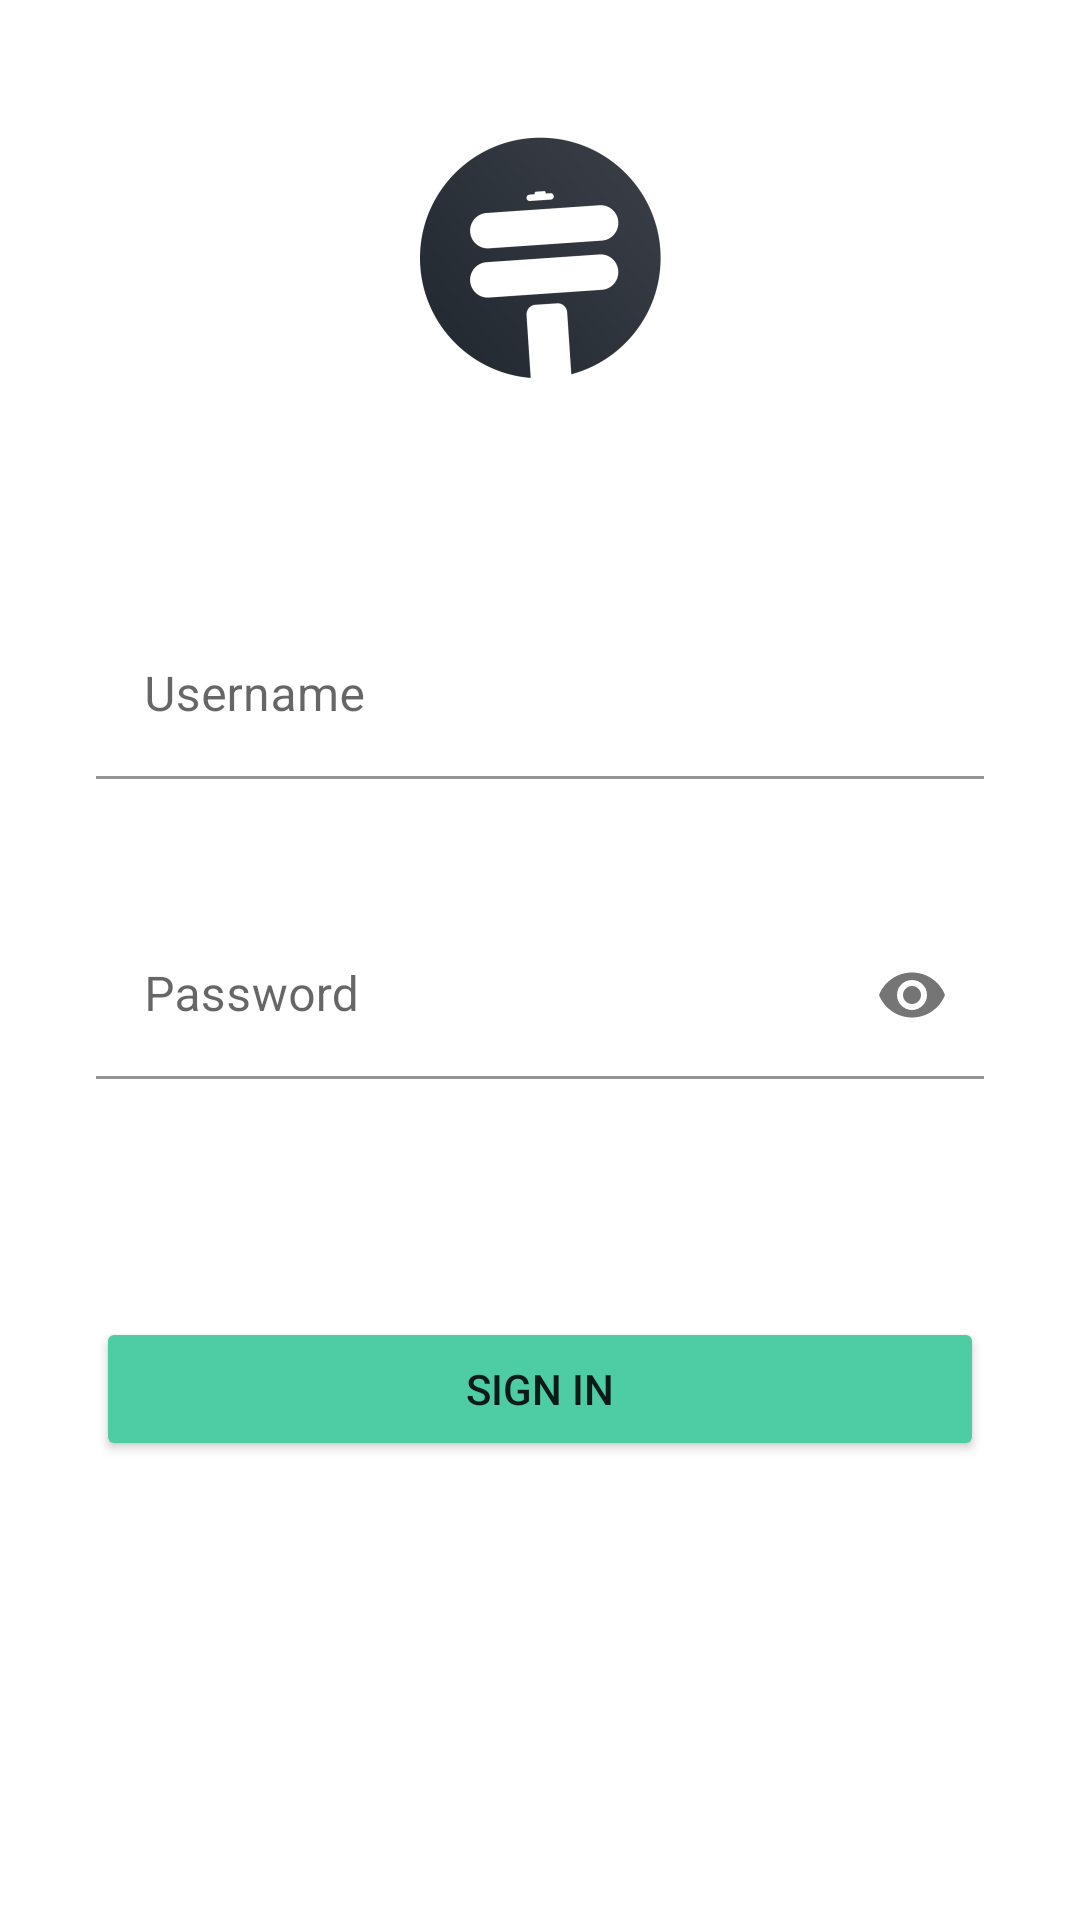

Layout XML and referenced resources for this Android screen:
<!-- AndroidManifest.xml: application theme Theme.ProfitApp -->
<!-- res/layout/activity_login.xml -->
<?xml version="1.0" encoding="utf-8"?>
<androidx.constraintlayout.widget.ConstraintLayout xmlns:android="http://schemas.android.com/apk/res/android"
    xmlns:app="http://schemas.android.com/apk/res-auto"
    xmlns:tools="http://schemas.android.com/tools"
    android:layout_width="match_parent"
    android:layout_height="match_parent"
    android:background="@color/white"
    tools:context=".ui.LoginActivity">

    
    
    
    
    
    
    
    

    <ImageView
        android:id="@+id/logo"
        android:layout_width="wrap_content"
        android:layout_height="0dp"
        android:layout_marginTop="32dp"
        app:layout_constraintEnd_toEndOf="parent"
        app:layout_constraintStart_toStartOf="parent"
        app:layout_constraintTop_toTopOf="parent"
        app:srcCompat="@mipmap/profit_logo_1_1_foreground" />

    <com.google.android.material.textfield.TextInputLayout
        android:id="@+id/username_container"
        android:layout_width="0dp"
        android:layout_height="wrap_content"
        android:layout_marginStart="32dp"
        android:layout_marginTop="64dp"
        android:layout_marginEnd="32dp"
        app:boxBackgroundColor="#00FFFFFF"
        app:errorEnabled="true"
        app:layout_constraintEnd_toEndOf="parent"
        app:layout_constraintStart_toStartOf="parent"
        app:layout_constraintTop_toBottomOf="@+id/logo">

        <com.google.android.material.textfield.TextInputEditText
            android:id="@+id/username_input"
            android:layout_width="match_parent"
            android:layout_height="wrap_content"
            android:hint="@string/username"
            android:inputType="text" />
    </com.google.android.material.textfield.TextInputLayout>

    <com.google.android.material.textfield.TextInputLayout
        android:id="@+id/password_container"
        android:layout_width="0dp"
        android:layout_height="wrap_content"
        android:layout_marginStart="32dp"
        android:layout_marginTop="24dp"
        android:layout_marginEnd="32dp"
        app:boxBackgroundColor="#00FFFFFF"
        app:errorEnabled="true"
        app:layout_constraintEnd_toEndOf="parent"
        app:layout_constraintStart_toStartOf="parent"
        app:layout_constraintTop_toBottomOf="@+id/username_container"
        app:passwordToggleEnabled="true">

        <com.google.android.material.textfield.TextInputEditText
            android:id="@+id/password_input"
            android:layout_width="match_parent"
            android:layout_height="wrap_content"
            android:hint="@string/password"
            android:inputType="text|textPassword" />

    </com.google.android.material.textfield.TextInputLayout>


    <TextView
        android:id="@+id/error_text"
        android:layout_width="wrap_content"
        android:layout_height="wrap_content"
        android:layout_marginTop="32dp"
        android:textColor="#F44336"
        app:layout_constraintEnd_toEndOf="parent"
        app:layout_constraintStart_toStartOf="parent"
        app:layout_constraintTop_toBottomOf="@+id/password_container" />

    <Button
        android:id="@+id/login_button"
        android:layout_width="0dp"
        android:layout_height="wrap_content"
        android:layout_marginStart="32dp"
        android:layout_marginTop="8dp"
        android:layout_marginEnd="32dp"
        android:backgroundTint="#4ECCA3"
        android:text="@string/sign_in"
        app:layout_constraintEnd_toEndOf="parent"
        app:layout_constraintStart_toStartOf="parent"
        app:layout_constraintTop_toBottomOf="@+id/error_text" />


</androidx.constraintlayout.widget.ConstraintLayout>
<!-- resources referenced by this layout -->
<resources>
  <color name="white">#FFFFFFFF</color>
  <!-- mipmap profit_logo_1_1_foreground: png bitmap (mipmap-hdpi, 5758 bytes) -->
  <string name="password">Password</string>
  <string name="sign_in">Sign in</string>
  <string name="username">Username</string>
  <style name="Theme.ProfitApp" parent="Theme.MaterialComponents.DayNight.NoActionBar">
          
          <item name="colorPrimary">@color/teal</item>
          <item name="colorPrimaryVariant">@color/teal_700</item>
          <item name="colorOnPrimary">@color/black</item>
          
          <item name="colorSecondary">@color/light_grey</item>
          <item name="colorSecondaryVariant">@color/dark_grey</item>
          <item name="colorOnSecondary">@color/white</item>
          
          <item name="android:statusBarColor" tools:targetApi="l">?attr/colorPrimaryVariant</item>
          
      </style>
  <color name="teal">#4ECCA3</color>
  <color name="teal_700">#FF018786</color>
  <color name="black">#FF000000</color>
  <color name="light_grey">#393E46</color>
  <color name="dark_grey">#232931</color>
</resources>
